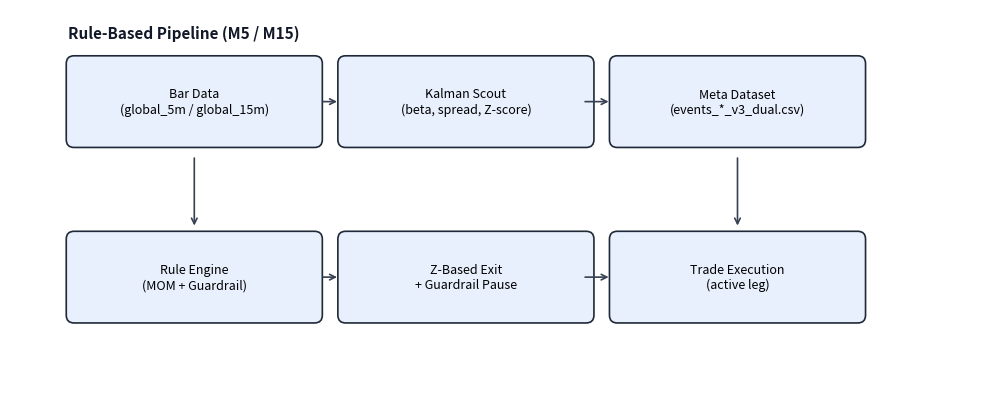

This figure's Python source:
#!/usr/bin/env python3
"""
Render the end-to-end pipeline overview diagram.
Outputs: docs/figures/pipeline_overview.png
"""

from __future__ import annotations

from pathlib import Path

import matplotlib.pyplot as plt
from matplotlib.patches import FancyBboxPatch


def _box(ax, xy, text, width=2.6, height=0.9):
    x, y = xy
    patch = FancyBboxPatch(
        (x, y),
        width,
        height,
        boxstyle="round,pad=0.02,rounding_size=0.08",
        linewidth=1.2,
        edgecolor="#1f2937",
        facecolor="#e8f0fe",
    )
    ax.add_patch(patch)
    ax.text(x + width / 2, y + height / 2, text, ha="center", va="center", fontsize=9)


def _arrow(ax, start, end):
    ax.annotate(
        "",
        xy=end,
        xytext=start,
        arrowprops=dict(arrowstyle="->", lw=1.2, color="#374151"),
    )


def main() -> None:
    out_dir = Path("docs/figures")
    out_dir.mkdir(parents=True, exist_ok=True)

    fig, ax = plt.subplots(figsize=(10, 4.2))
    ax.set_xlim(0, 10)
    ax.set_ylim(0, 4)
    ax.axis("off")

    _box(ax, (0.6, 2.6), "Bar Data\n(global_5m / global_15m)")
    _box(ax, (3.4, 2.6), "Kalman Scout\n(beta, spread, Z-score)")
    _box(ax, (6.2, 2.6), "Meta Dataset\n(events_*_v3_dual.csv)")
    _box(ax, (0.6, 0.8), "Rule Engine\n(MOM + Guardrail)")
    _box(ax, (3.4, 0.8), "Z-Based Exit\n+ Guardrail Pause")
    _box(ax, (6.2, 0.8), "Trade Execution\n(active leg)")

    _arrow(ax, (3.2, 3.05), (3.4, 3.05))
    _arrow(ax, (5.9, 3.05), (6.2, 3.05))
    _arrow(ax, (7.5, 2.5), (7.5, 1.75))
    _arrow(ax, (3.2, 1.25), (3.4, 1.25))
    _arrow(ax, (5.9, 1.25), (6.2, 1.25))
    _arrow(ax, (1.9, 2.5), (1.9, 1.75))

    ax.text(
        0.6,
        3.7,
        "Rule-Based Pipeline (M5 / M15)",
        fontsize=11,
        fontweight="bold",
        color="#111827",
    )

    fig.tight_layout()
    fig.savefig(out_dir / "pipeline_overview.png", dpi=200)


if __name__ == "__main__":
    main()
